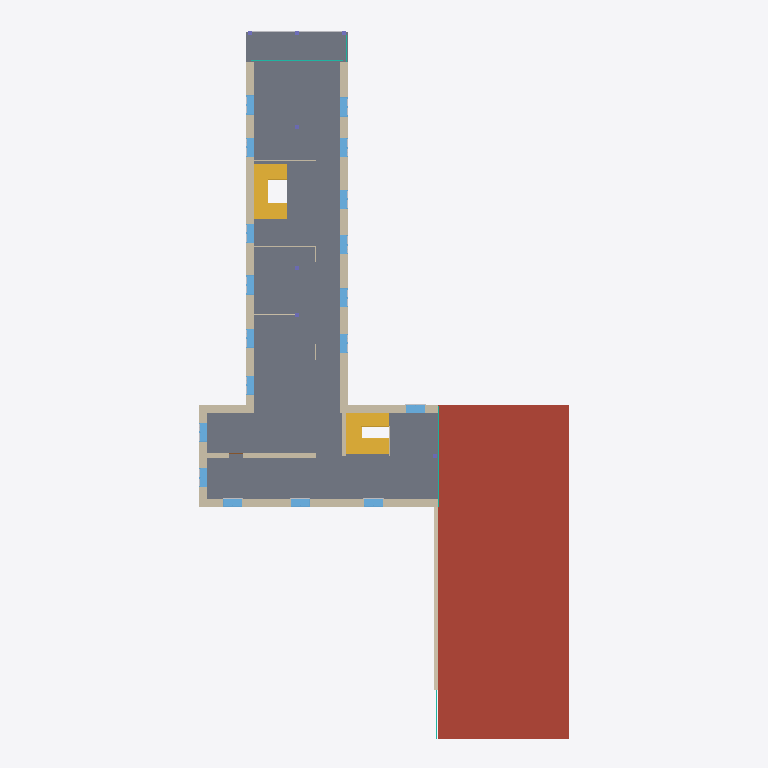
Plan cut of the same IFC building model at storey 'OG2' (level 5.40 m, cut at 6.80 m), seen from above with north up, elements coloured by IFC class: 18 windows (light blue), 13 walls (beige), 3 stairs (yellow), 3 curtain walls (teal), 1 slab (grey), 1 roof (red-brown), 1 other element (light grey). Cut surfaces are drawn darker.
Extent 23.7 m × 45.4 m × 9.3 m (x, y, z). Storeys (4): EG at 0.00 m; OG1 at 2.70 m; OG2 at 5.40 m; OG3 at 8.10 m. Elements (510): 282 IfcBuildingElementProxy, 69 IfcWindow, 58 IfcWall, 38 IfcColumn, 15 IfcStair, 12 IfcCurtainWall, 12 IfcFurniture, 10 IfcSlab, 6 IfcDoor, 6 IfcRailing, 2 IfcRoof.

HEADER;
FILE_DESCRIPTION(('ViewDefinition [ReferenceView_V1.2]','ExchangeRequirement [Architecture]'),'2;1');
FILE_NAME('Project Number','2024-05-16T13:18:31',(''),(''),'ODA IFC SDK 22.6','22.1.1.516 - Exporter 22.1.1.516 - Alternate UI 22.1.1.516','');
FILE_SCHEMA(('IFC4'));
ENDSEC;
DATA;
#92=IFCPROJECT('1eiu3E57r1_BvhxCU3JGsP',#20,'Project Number',$,$,'Project Name','Project Status',(#85),#82);
#112=IFCSITE('1eiu3E57r1_BvhxCU3JGsR',#20,'Default',$,$,#111,$,$,.ELEMENT.,$,$,$,$,$);
#94=IFCBUILDING('1eiu3E57r1_BvhxCU3JGsO',#20,'',$,$,#16,$,'',.ELEMENT.,$,$,$);
#97=IFCBUILDINGSTOREY('13LV5dTeP3CAox54x56C1Z',#20,'EG',$,'Level:1/4" Head',#96,$,'EG',.ELEMENT.,0.0);
#101=IFCBUILDINGSTOREY('0kWfSd9l1F5hqE2TIsDduT',#20,'OG1',$,'Level:1/4" Head',#100,$,'OG1',.ELEMENT.,2.7);
#105=IFCBUILDINGSTOREY('3pvl632GT2aREBJVjMOEo_',#20,'OG2',$,'Level:1/4" Head',#104,$,'OG2',.ELEMENT.,5.4);
#109=IFCBUILDINGSTOREY('2zKuiSrE18NxJKtbDn4Qiw',#20,'OG3',$,'Level:1/4" Head',#108,$,'OG3',.ELEMENT.,8.099999999999996);
#10556=IFCSLAB('3DGRgBomTA2Bdn3PtKhYo1',#20,'Floor:Concrete Slab - 6":335765',$,'Floor:Concrete Slab - 6"',#10536,#10555,'335765',.FLOOR.);
#10337=IFCROOF('3DGRgBomTA2Bdn3PtKhYdd',#20,'Basic Roof:Generic - 9":334579',$,'Basic Roof:Generic - 9"',#10335,$,'334579',.NOTDEFINED.);
#10099=IFCWALL('3DGRgBomTA2Bdn3PtKhYdv',#20,'Basic Wall:Exterior - Brick on CMU:334573',$,'Basic Wall:Exterior - Brick on CMU',#10094,#10098,'334573',.NOTDEFINED.);
#10961=IFCWALL('3DGRgBomTA2Bdn3PtKhXfq',#20,'Basic Wall:Exterior - Brick on CMU:338272',$,'Basic Wall:Exterior - Brick on CMU',#10956,#10960,'338272',.NOTDEFINED.);
#9984=IFCWALL('3DGRgBomTA2Bdn3PtKhYdu',#20,'Basic Wall:Exterior - Brick on CMU:334572',$,'Basic Wall:Exterior - Brick on CMU',#9979,#9983,'334572',.NOTDEFINED.);
#4060=IFCSTAIR('21k06JCDr1$PERmeY3rQSl',#20,'Zusammengebaute Treppe:Treppe:539380 Run 1:Treppe:539380 Run 1 : Zusammengebaute Treppe:Treppe:539380 Run 1:290860',$,'Zusammengebaute Treppe:Treppe:539380 Run 1:Treppe:539380 Run 1 : Zusammengebaute Treppe:Treppe:539380 Run 1',#4059,#4057,'290860',.NOTDEFINED.);
#4627=IFCSTAIR('2AkQLCtDP0f8hXyWhUtbRe',#20,'Zusammengebaute Treppe:Treppe:550573 Run 1:Treppe:550573 Run 1 : Zusammengebaute Treppe:Treppe:550573 Run 1:291386',$,'Zusammengebaute Treppe:Treppe:550573 Run 1:Treppe:550573 Run 1 : Zusammengebaute Treppe:Treppe:550573 Run 1',#4626,#4624,'291386',.NOTDEFINED.);
#8544=IFCWALL('3DGRgBomTA2Bdn3PtKhZVE',#20,'Basic Wall:Exterior - Brick on CMU:328922',$,'Basic Wall:Exterior - Brick on CMU',#8539,#8543,'328922',.NOTDEFINED.);
#10250=IFCWALL('3DGRgBomTA2Bdn3PtKhYdw',#20,'Basic Wall:Exterior - Brick on CMU:334574',$,'Basic Wall:Exterior - Brick on CMU',#10245,#10249,'334574',.NOTDEFINED.);
#11198=IFCWALL('3leHynaCfAi9MLNnXmxtoH',#20,'Basic Wall:Generic - 12":339339',$,'Basic Wall:Generic - 12"',#11171,#11197,'339339',.NOTDEFINED.);
#9881=IFCWALL('3DGRgBomTA2Bdn3PtKhYd$',#20,'Basic Wall:Exterior - Brick on CMU:334571',$,'Basic Wall:Exterior - Brick on CMU',#9876,#9880,'334571',.NOTDEFINED.);
#9802=IFCWALL('3DGRgBomTA2Bdn3PtKhYd_',#20,'Basic Wall:Exterior - Brick on CMU:334570',$,'Basic Wall:Exterior - Brick on CMU',#9797,#9801,'334570',.NOTDEFINED.);
#10586=IFCWALL('3DGRgBomTA2Bdn3PtKhX4_',#20,'Basic Wall:Generic - 12":336426',$,'Basic Wall:Generic - 12"',#10574,#10585,'336426',.NOTDEFINED.);
#17999=IFCWINDOW('2cZLJycCjFDwz_x8YAruXG',#20,'Window-Casement-Double:48" x 60":344971',$,'Window-Casement-Double:48" x 60"',#22534,#17995,'344971',1.5240000000000022,1.2191999999999996,.WINDOW.,.NOTDEFINED.,$);
#18085=IFCWINDOW('2cZLJycCjFDwz_x8YAruXB',#20,'Window-Casement-Double:48" x 60":344976',$,'Window-Casement-Double:48" x 60"',#22354,#18081,'344976',1.5240000000000022,1.2191999999999996,.WINDOW.,.NOTDEFINED.,$);
#18171=IFCWINDOW('2cZLJycCjFDwz_x8YAruXE',#20,'Window-Casement-Double:48" x 60":344981',$,'Window-Casement-Double:48" x 60"',#22374,#18167,'344981',1.5240000000000022,1.2192000000000023,.WINDOW.,.NOTDEFINED.,$);
#18257=IFCWINDOW('2cZLJycCjFDwz_x8YAruX1',#20,'Window-Casement-Double:48" x 60":344986',$,'Window-Casement-Double:48" x 60"',#22394,#18253,'344986',1.5240000000000022,1.2192,.WINDOW.,.NOTDEFINED.,$);
#12103=IFCWINDOW('1u$OQXts11OPYdfzvQ0v8w',#20,'Window-Casement-Double:48" x 60":341187',$,'Window-Casement-Double:48" x 60"',#22554,#12099,'341187',1.5240000000000022,1.2191999999999978,.WINDOW.,.NOTDEFINED.,$);
#12365=IFCWINDOW('1u$OQXts11OPYdfzvQ0vEd',#20,'Window-Casement-Double:48" x 60":341342',$,'Window-Casement-Double:48" x 60"',#22614,#12361,'341342',1.5240000000000022,1.219199999999999,.WINDOW.,.NOTDEFINED.,$);
#17483=IFCWINDOW('2cZLJycCjFDwz_x8YAruYs',#20,'Window-Casement-Double:48" x 60":344941',$,'Window-Casement-Double:48" x 60"',#22414,#17479,'344941',1.5240000000000022,1.2192,.WINDOW.,.NOTDEFINED.,$);
#17827=IFCWINDOW('2cZLJycCjFDwz_x8YAruXQ',#20,'Window-Casement-Double:48" x 60":344961',$,'Window-Casement-Double:48" x 60"',#22494,#17823,'344961',1.5240000000000022,1.219199999999999,.WINDOW.,.NOTDEFINED.,$);
#12123=IFCWINDOW('1u$OQXts11OPYdfzvQ0v8n',#20,'Window-Casement-Double:48" x 60":341192',$,'Window-Casement-Double:48" x 60"',#22574,#12119,'341192',1.5240000000000022,1.2192,.WINDOW.,.NOTDEFINED.,$);
#12143=IFCWINDOW('1u$OQXts11OPYdfzvQ0v8q',#20,'Window-Casement-Double:48" x 60":341197',$,'Window-Casement-Double:48" x 60"',#22594,#12139,'341197',1.5240000000000022,1.2192,.WINDOW.,.NOTDEFINED.,$);
#12385=IFCWINDOW('1u$OQXts11OPYdfzvQ0vEQ',#20,'Window-Casement-Double:48" x 60":341347',$,'Window-Casement-Double:48" x 60"',#22634,#12381,'341347',1.5240000000000022,1.2192,.WINDOW.,.NOTDEFINED.,$);
#12405=IFCWINDOW('1u$OQXts11OPYdfzvQ0vEH',#20,'Window-Casement-Double:48" x 60":341352',$,'Window-Casement-Double:48" x 60"',#22654,#12401,'341352',1.5240000000000022,1.2191999999999996,.WINDOW.,.NOTDEFINED.,$);
#17569=IFCWINDOW('2cZLJycCjFDwz_x8YAruYf',#20,'Window-Casement-Double:48" x 60":344946',$,'Window-Casement-Double:48" x 60"',#22434,#17565,'344946',1.5240000000000022,1.2192,.WINDOW.,.NOTDEFINED.,$);
#17655=IFCWINDOW('2cZLJycCjFDwz_x8YAruYi',#20,'Window-Casement-Double:48" x 60":344951',$,'Window-Casement-Double:48" x 60"',#22454,#17651,'344951',1.5240000000000022,1.2192,.WINDOW.,.NOTDEFINED.,$);
#17741=IFCWINDOW('2cZLJycCjFDwz_x8YAruYd',#20,'Window-Casement-Double:48" x 60":344956',$,'Window-Casement-Double:48" x 60"',#22474,#17737,'344956',1.5240000000000022,1.2192,.WINDOW.,.NOTDEFINED.,$);
#17913=IFCWINDOW('2cZLJycCjFDwz_x8YAruXT',#20,'Window-Casement-Double:48" x 60":344966',$,'Window-Casement-Double:48" x 60"',#22514,#17909,'344966',1.5240000000000022,1.2191999999999996,.WINDOW.,.NOTDEFINED.,$);
#18343=IFCWINDOW('2cZLJycCjFDwz_x8YAruX4',#20,'Window-Casement-Double:48" x 60":344991',$,'Window-Casement-Double:48" x 60"',#22314,#18339,'344991',1.5240000000000022,1.2191999999999994,.WINDOW.,.NOTDEFINED.,$);
#18429=IFCWINDOW('2cZLJycCjFDwz_x8YAruX$',#20,'Window-Casement-Double:48" x 60":344996',$,'Window-Casement-Double:48" x 60"',#22334,#18425,'344996',1.5240000000000022,1.2191999999999996,.WINDOW.,.NOTDEFINED.,$);
#10387=IFCCURTAINWALL('3DGRgBomTA2Bdn3PtKhYqe',#20,'Curtain Wall:Exterior Glazing:335420',$,'Curtain Wall:Exterior Glazing',#10386,$,'335420',.NOTDEFINED.);
#9432=IFCCURTAINWALL('3DGRgBomTA2Bdn3PtKhYCW',#20,'Curtain Wall:Exterior Glazing:331828',$,'Curtain Wall:Exterior Glazing',#9431,$,'331828',.NOTDEFINED.);
#5679=IFCBUILDINGELEMENTPROXY('1IqWtxh2n7Vgwmhdg12jYD',#20,'STB Unterzug:STB 25 x 50:503904',$,'STB Unterzug:STB 25 x 50',#5678,#5675,'310762',.NOTDEFINED.);
#3869=IFCSTAIR('21k06JCDr1$PERmeY3rTlF',#20,'Geländer:Stahl (3) - Vertikal:540988:Stahl (3) - Vertikal:540988 : Geländer:Stahl (3) - Vertikal:540988:290412',$,'Geländer:Stahl (3) - Vertikal:540988:Stahl (3) - Vertikal:540988 : Geländer:Stahl (3) - Vertikal:540988',#3868,#3866,'290412',.NOTDEFINED.);
#10618=IFCWALL('3DGRgBomTA2Bdn3PtKhX4u',#20,'Basiswand:MW 24cm:549163',$,'Basiswand:MW 24cm',#10606,#10617,'336428',.NOTDEFINED.);
#11151=IFCWALL('3leHynaCfAi9MLNnXmxtsX',#20,'Basiswand:MW 24cm:549163',$,'Basiswand:MW 24cm',#11139,#11150,'339131',.NOTDEFINED.);
#9207=IFCCURTAINWALL('3DGRgBomTA2Bdn3PtKhYCs',#20,'Curtain Wall:Exterior Glazing:331810',$,'Curtain Wall:Exterior Glazing',#9206,$,'331810',.NOTDEFINED.);
#6585=IFCWALL('29LMxW6Mz8KOK8WVGzq_Ix',#20,'Basiswand:GK 12.5:557455',$,'Basiswand:GK 12.5',#6573,#6584,'311512',.NOTDEFINED.);
#11325=IFCWALL('3leHynaCfAi9MLNnXmxtwM',#20,'Basic Wall:Basiswand:GK 12.5:339852',$,'Basic Wall:Basiswand:GK 12.5',#11313,#11324,'339852',.NOTDEFINED.);
ENDSEC;